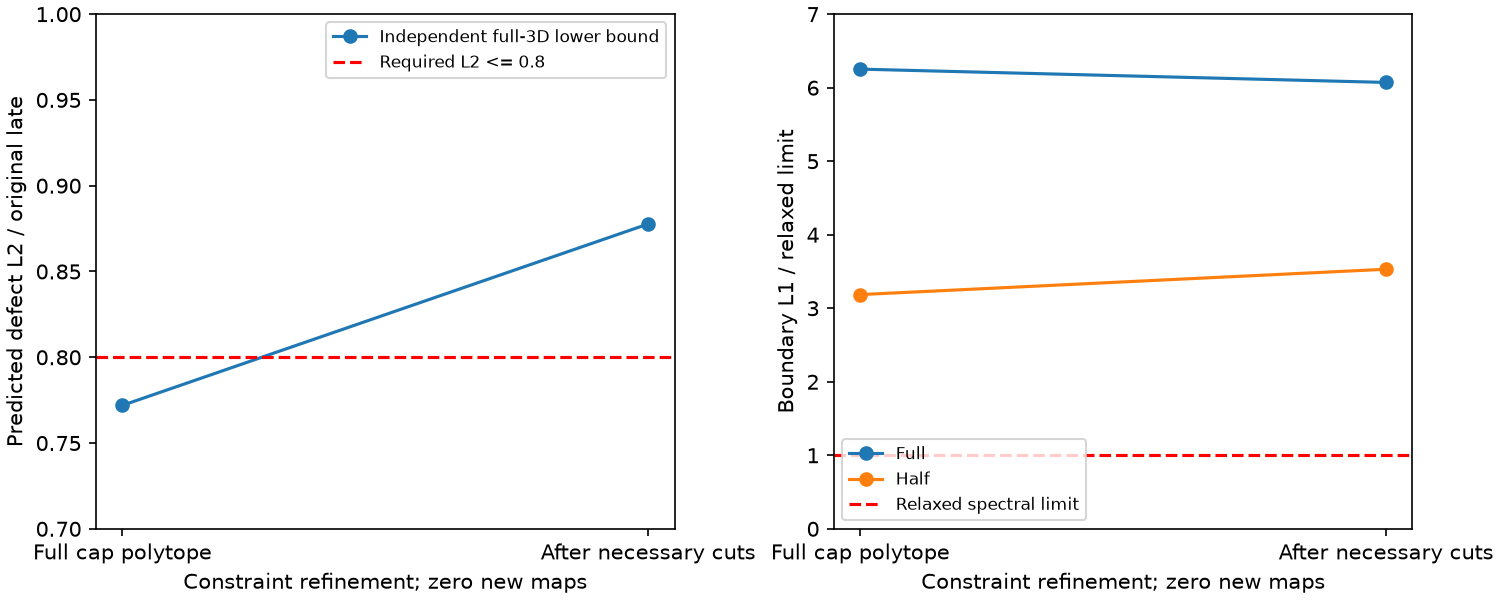

Source data for this figure (header and first rows):
constraint_round, independent_L2_lower, full_relaxed_spectral_ratio, half_relaxed_spectral_ratio
0, 0.77198677749412911351238489153180932372…, 6.252, 3.186
1, 0.87772010629886536527166637566505435553…, 6.071, 3.531
